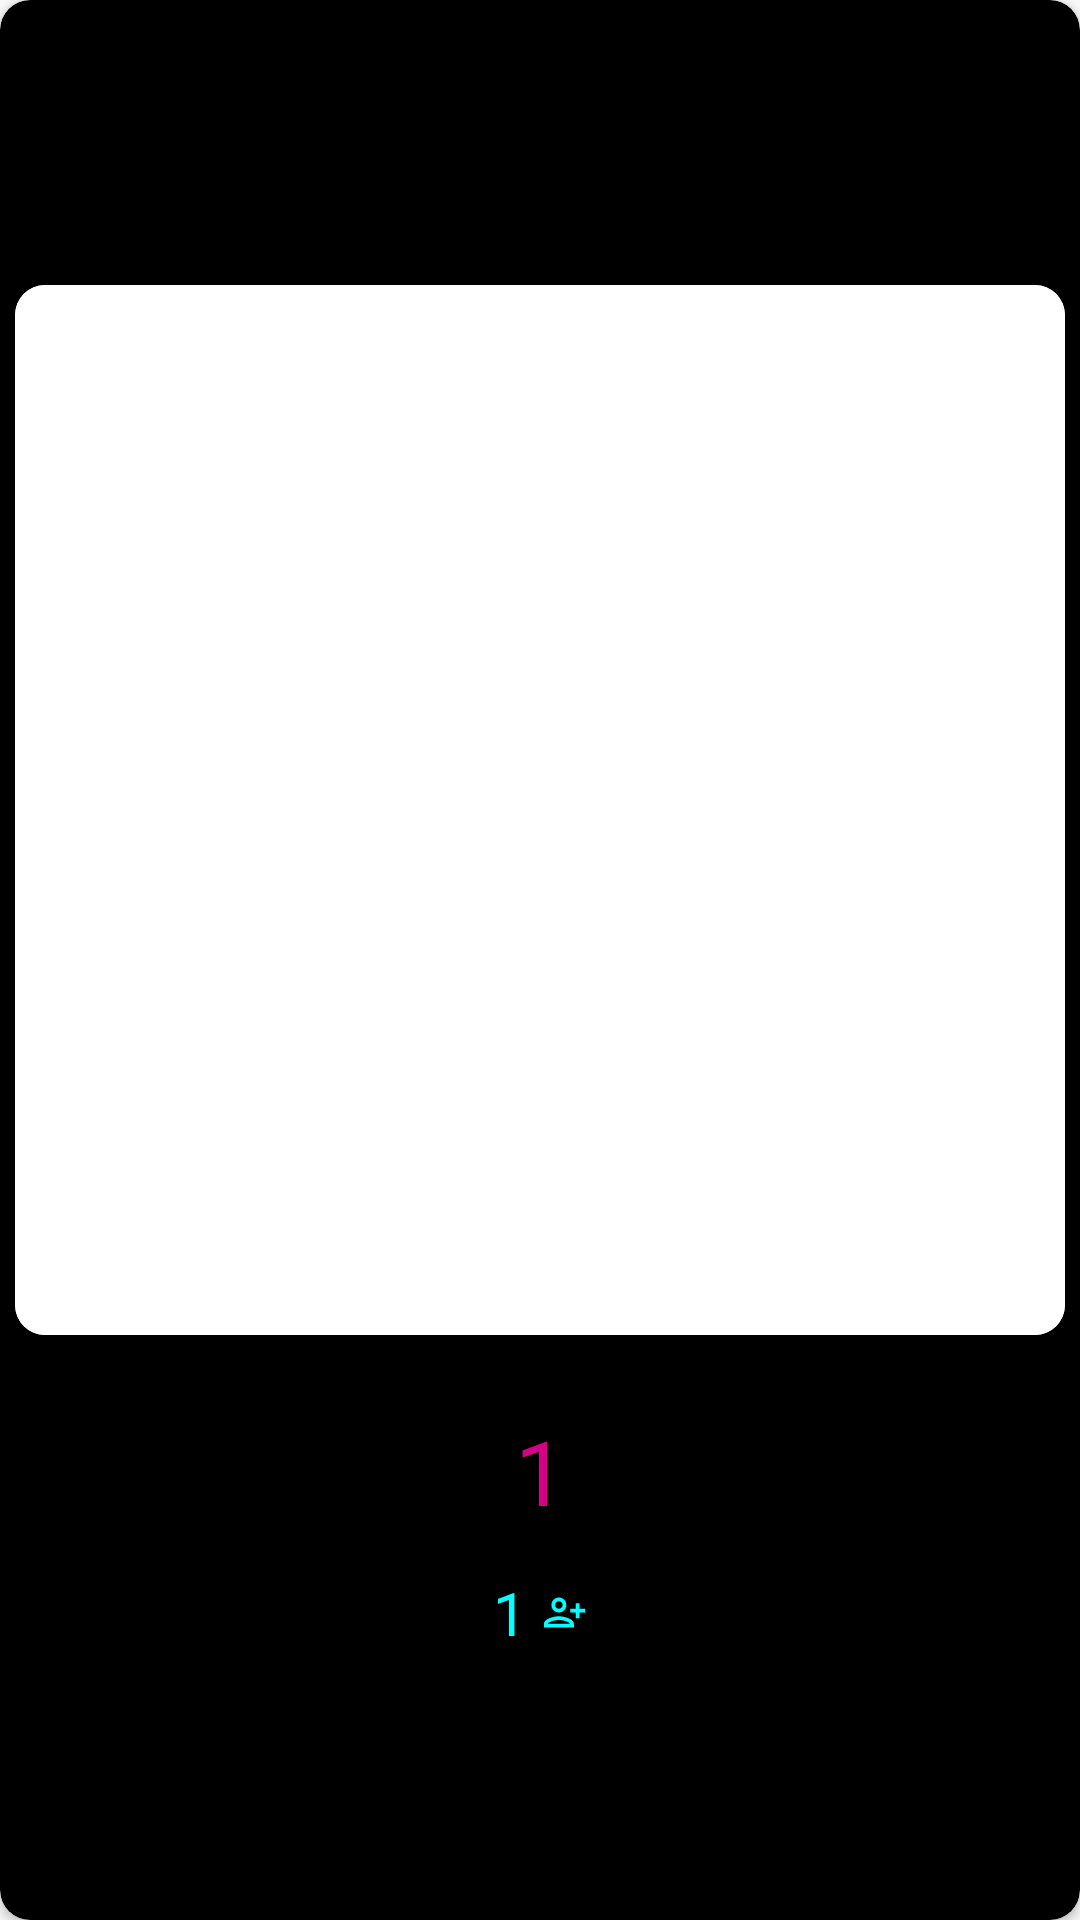

This screen was rendered from an Android layout file. Write that file and the resources it references.
<!-- AndroidManifest.xml: application theme Theme.AppCompat.Light.NoActionBar -->
<!-- res/layout/artist_info.xml -->
<?xml version="1.0" encoding="utf-8"?>
<androidx.cardview.widget.CardView xmlns:android="http://schemas.android.com/apk/res/android"
    xmlns:app="http://schemas.android.com/apk/res-auto"
    android:layout_width="match_parent"
    android:layout_height="wrap_content"
    app:cardCornerRadius="10dp"
    app:cardBackgroundColor="#000000"
    android:layout_margin="10dp">
    <LinearLayout
        android:layout_width="match_parent"
        android:layout_height="match_parent"
        android:orientation="vertical"
        android:layout_margin="5dp"
        android:background="#000000"
        android:gravity="center"
        >

        <androidx.cardview.widget.CardView
            android:layout_width="350dp"
            android:layout_height="350dp"
            app:cardCornerRadius="10dp"
            android:layout_margin="20dp">
            <ImageView
                android:id="@+id/artistPicture"
                android:layout_width="match_parent"
                android:layout_height="match_parent"
                android:background="#ffffff"


                />
        </androidx.cardview.widget.CardView>


        <LinearLayout
            android:layout_width="match_parent"
            android:layout_height="wrap_content"
            android:orientation="vertical"
            android:layout_margin="5dp">

            <TextView
                android:id="@+id/artistFullname"
                android:layout_width="match_parent"
                android:layout_height="35dp"
                android:layout_marginBottom="10dp"
                android:text="1"
                android:gravity="center"
                android:textSize="30sp"
                android:textColor="@color/purple"/>
            <LinearLayout
                android:layout_width="match_parent"
                android:layout_height="wrap_content"
                android:orientation="horizontal"
                android:layout_margin="5dp"
                android:gravity="center">
                <TextView
                    android:id="@+id/artistFollower"
                    android:layout_width="wrap_content"
                    android:layout_height="35dp"
                    android:text="1"
                    android:fontFamily="@font/yekan"
                    android:gravity="center"
                    android:textColor="#00ffff"
                    android:textSize="20sp" />

                <com.google.android.material.divider.MaterialDivider
                    android:layout_width="5dp"
                    android:layout_height="wrap_content"
                    app:dividerColor="#000000"/>
                <ImageView
                    android:layout_width="15dp"
                    android:layout_height="15dp"
                    android:background="@drawable/ic_baseline_person_add_alt_24"/>
            </LinearLayout>
        </LinearLayout>
    </LinearLayout>

</androidx.cardview.widget.CardView>
<!-- resources referenced by this layout -->
<resources>
  <color name="purple">#d60086</color>
  <!-- drawable ic_baseline_person_add_alt_24 (drawable) -->
  <vector android:height="24dp" android:tint="#00FFFF"
      android:viewportHeight="24" android:viewportWidth="24"
      android:width="24dp" xmlns:android="http://schemas.android.com/apk/res/android">
      <path android:fillColor="@android:color/white" android:pathData="M13,8c0,-2.21 -1.79,-4 -4,-4S5,5.79 5,8s1.79,4 4,4S13,10.21 13,8zM11,8c0,1.1 -0.9,2 -2,2S7,9.1 7,8s0.9,-2 2,-2S11,6.9 11,8zM1,18v2h16v-2c0,-2.66 -5.33,-4 -8,-4S1,15.34 1,18zM3,18c0.2,-0.71 3.3,-2 6,-2c2.69,0 5.78,1.28 6,2H3zM20,15v-3h3v-2h-3V7h-2v3h-3v2h3v3H20z"/>
  </vector>
</resources>
